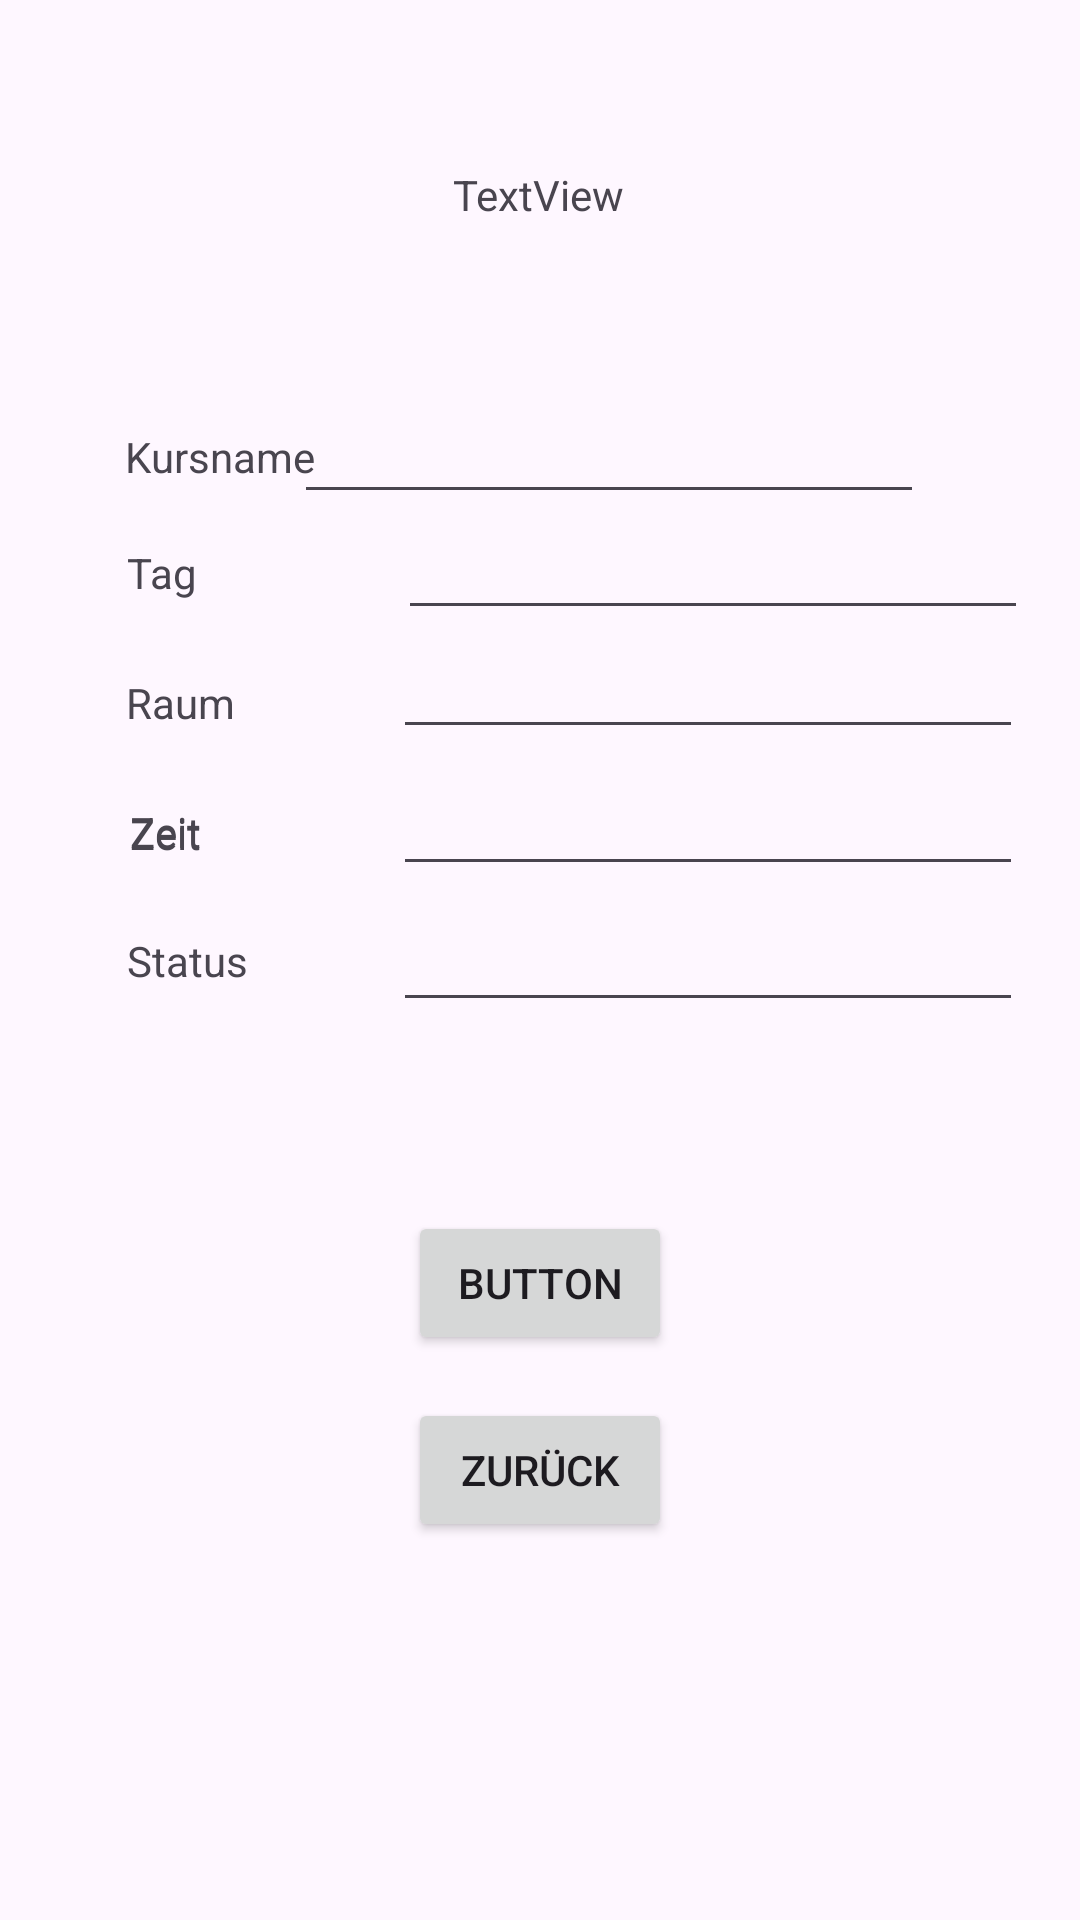

Layout XML and referenced resources for this Android screen:
<!-- AndroidManifest.xml: application theme Theme.StundenPlaner -->
<!-- res/layout/edit_create_course_screen.xml -->
<?xml version="1.0" encoding="utf-8"?>
<androidx.constraintlayout.widget.ConstraintLayout xmlns:android="http://schemas.android.com/apk/res/android"
    xmlns:app="http://schemas.android.com/apk/res-auto"
    xmlns:tools="http://schemas.android.com/tools"
    android:layout_width="match_parent"
    android:layout_height="match_parent">

    <Button
        android:id="@+id/backButton"
        android:layout_width="wrap_content"
        android:layout_height="wrap_content"
        android:text="Zurück"
        app:layout_constraintBottom_toBottomOf="parent"
        app:layout_constraintEnd_toEndOf="parent"
        app:layout_constraintStart_toStartOf="parent"
        app:layout_constraintTop_toTopOf="parent"
        app:layout_constraintVertical_bias="0.787" />

    <TextView
        android:id="@+id/textView4"
        android:layout_width="wrap_content"
        android:layout_height="wrap_content"
        android:text="Zeit"
        app:layout_constraintBottom_toBottomOf="parent"
        app:layout_constraintEnd_toEndOf="parent"
        app:layout_constraintHorizontal_bias="0.129"
        app:layout_constraintStart_toStartOf="parent"
        app:layout_constraintTop_toTopOf="parent"
        app:layout_constraintVertical_bias="0.432" />

    <TextView
        android:id="@+id/textView6"
        android:layout_width="wrap_content"
        android:layout_height="wrap_content"
        android:text="Zeit"
        app:layout_constraintBottom_toBottomOf="parent"
        app:layout_constraintEnd_toEndOf="parent"
        app:layout_constraintHorizontal_bias="0.129"
        app:layout_constraintStart_toStartOf="parent"
        app:layout_constraintTop_toTopOf="parent"
        app:layout_constraintVertical_bias="0.431" />

    <TextView
        android:id="@+id/textView5"
        android:layout_width="wrap_content"
        android:layout_height="wrap_content"
        android:text="Status"
        app:layout_constraintBottom_toBottomOf="parent"
        app:layout_constraintEnd_toEndOf="parent"
        app:layout_constraintHorizontal_bias="0.132"
        app:layout_constraintStart_toStartOf="parent"
        app:layout_constraintTop_toTopOf="parent" />

    <TextView
        android:id="@+id/textView3"
        android:layout_width="wrap_content"
        android:layout_height="wrap_content"
        android:text="Raum"
        app:layout_constraintBottom_toBottomOf="parent"
        app:layout_constraintEnd_toEndOf="parent"
        app:layout_constraintHorizontal_bias="0.13"
        app:layout_constraintStart_toStartOf="parent"
        app:layout_constraintTop_toTopOf="parent"
        app:layout_constraintVertical_bias="0.362" />

    <TextView
        android:id="@+id/textView"
        android:layout_width="wrap_content"
        android:layout_height="wrap_content"
        android:text="Kursname"
        app:layout_constraintBottom_toBottomOf="parent"
        app:layout_constraintEnd_toEndOf="parent"
        app:layout_constraintHorizontal_bias="0.141"
        app:layout_constraintStart_toStartOf="parent"
        app:layout_constraintTop_toTopOf="parent"
        app:layout_constraintVertical_bias="0.23" />

    <TextView
        android:id="@+id/textView2"
        android:layout_width="wrap_content"
        android:layout_height="wrap_content"
        android:text="Tag"
        app:layout_constraintBottom_toBottomOf="parent"
        app:layout_constraintEnd_toEndOf="parent"
        app:layout_constraintHorizontal_bias="0.126"
        app:layout_constraintStart_toStartOf="parent"
        app:layout_constraintTop_toTopOf="parent"
        app:layout_constraintVertical_bias="0.292" />

    <EditText
        android:id="@+id/courseNameInput"
        android:layout_width="wrap_content"
        android:layout_height="wrap_content"
        android:layout_marginEnd="52dp"
        android:ems="10"
        android:inputType="text"
        app:layout_constraintBottom_toBottomOf="parent"
        app:layout_constraintEnd_toEndOf="parent"
        app:layout_constraintTop_toTopOf="parent"
        app:layout_constraintVertical_bias="0.217" />

    <EditText
        android:id="@+id/courseDayInput"
        android:layout_width="wrap_content"
        android:layout_height="wrap_content"
        android:layout_marginStart="64dp"
        android:ems="10"
        android:inputType="text"
        app:layout_constraintBottom_toBottomOf="parent"
        app:layout_constraintEnd_toEndOf="parent"
        app:layout_constraintHorizontal_bias="0.153"
        app:layout_constraintStart_toEndOf="@+id/textView2"
        app:layout_constraintTop_toTopOf="parent"
        app:layout_constraintVertical_bias="0.282" />

    <EditText
        android:id="@+id/courseRoomInput"
        android:layout_width="wrap_content"
        android:layout_height="wrap_content"
        android:layout_marginStart="48dp"
        android:ems="10"
        android:inputType="text"
        app:layout_constraintBottom_toBottomOf="parent"
        app:layout_constraintEnd_toEndOf="parent"
        app:layout_constraintHorizontal_bias="0.191"
        app:layout_constraintStart_toEndOf="@+id/textView3"
        app:layout_constraintTop_toTopOf="parent"
        app:layout_constraintVertical_bias="0.348" />

    <EditText
        android:id="@+id/courseTimeInput"
        android:layout_width="wrap_content"
        android:layout_height="wrap_content"
        android:layout_marginStart="60dp"
        android:ems="10"
        android:inputType="text"
        app:layout_constraintBottom_toBottomOf="parent"
        app:layout_constraintEnd_toEndOf="parent"
        app:layout_constraintHorizontal_bias="0.179"
        app:layout_constraintStart_toEndOf="@+id/textView4"
        app:layout_constraintTop_toTopOf="parent"
        app:layout_constraintVertical_bias="0.424" />

    <EditText
        android:id="@+id/courseStatusInput"
        android:layout_width="wrap_content"
        android:layout_height="wrap_content"
        android:layout_marginStart="44dp"
        android:ems="10"
        android:inputType="text"
        app:layout_constraintBottom_toBottomOf="parent"
        app:layout_constraintEnd_toEndOf="parent"
        app:layout_constraintHorizontal_bias="0.191"
        app:layout_constraintStart_toEndOf="@+id/textView5"
        app:layout_constraintTop_toTopOf="parent" />

    <TextView
        android:id="@+id/addCreateText"
        android:layout_width="wrap_content"
        android:layout_height="wrap_content"
        android:text="TextView"
        app:layout_constraintBottom_toBottomOf="parent"
        app:layout_constraintEnd_toEndOf="parent"
        app:layout_constraintHorizontal_bias="0.498"
        app:layout_constraintStart_toStartOf="parent"
        app:layout_constraintTop_toTopOf="parent"
        app:layout_constraintVertical_bias="0.089" />

    <Button
        android:id="@+id/addCreateBtton"
        android:layout_width="wrap_content"
        android:layout_height="wrap_content"
        android:text="Button"
        app:layout_constraintBottom_toBottomOf="parent"
        app:layout_constraintEnd_toEndOf="parent"
        app:layout_constraintStart_toStartOf="parent"
        app:layout_constraintTop_toTopOf="parent"
        app:layout_constraintVertical_bias="0.682" />
</androidx.constraintlayout.widget.ConstraintLayout>
<!-- resources referenced by this layout -->
<resources>
  <style name="Theme.StundenPlaner" parent="Base.Theme.StundenPlaner" />
  <style name="Base.Theme.StundenPlaner" parent="Theme.Material3.DayNight.NoActionBar">
          
          
      </style>
</resources>
